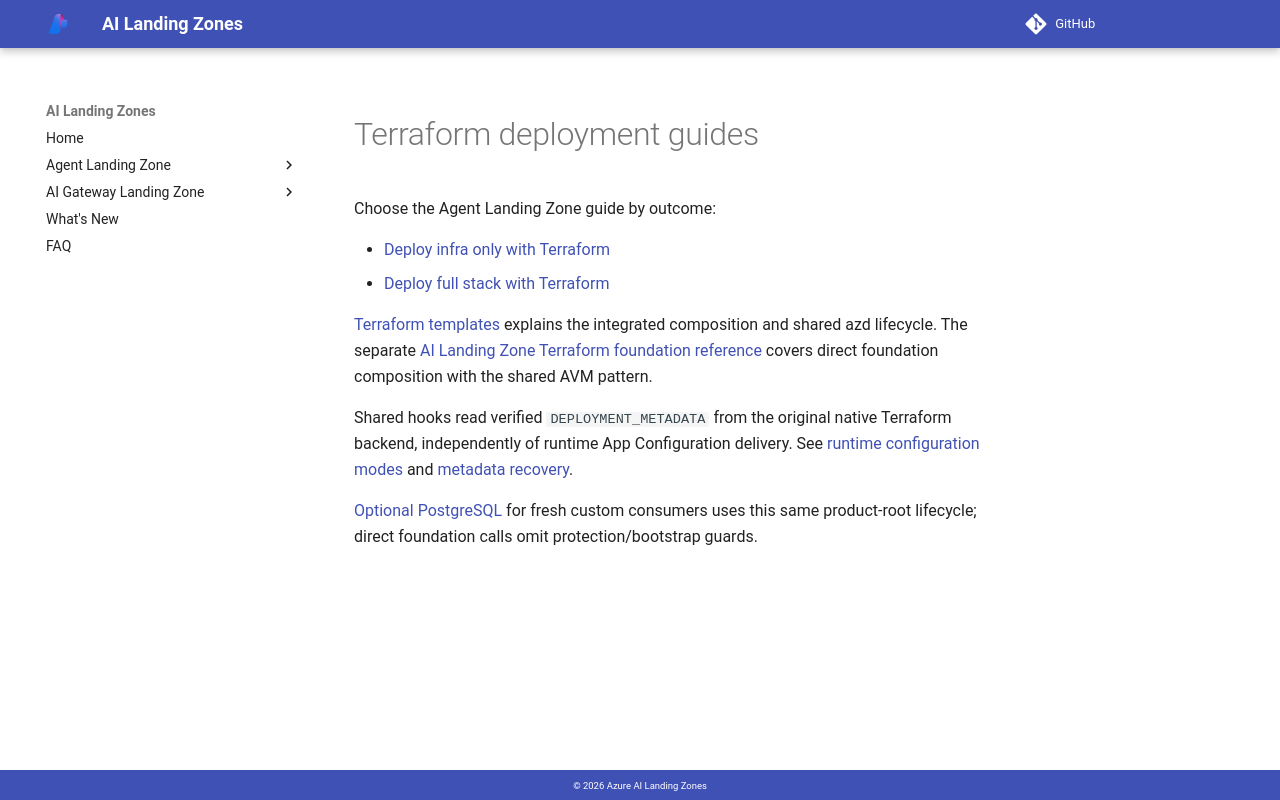

repository: Azure/AI-Landing-Zones · page: agent-landing-zone/deploy-terraform/index.html · generator: mkdocs

---
search:
  exclude: true
---

<span id="deployment-guidance-has-moved"></span>

<span id="terraform-runbooks"></span>

# Terraform deployment guides

Choose the Agent Landing Zone guide by outcome:

- [Deploy infra only with Terraform](deploy-terraform-infra-only.md)
- [Deploy full stack with Terraform](deploy-terraform-full-stack.md)

[Terraform templates](terraform.md) explains the integrated composition and
shared azd lifecycle. The separate
[AI Landing Zone Terraform foundation reference](../terraform/index.md)
covers direct foundation composition with the shared AVM pattern.

Shared hooks read verified `DEPLOYMENT_METADATA` from the original native
Terraform backend, independently of runtime App Configuration delivery.
See [runtime configuration modes](configuration.md#runtime-configuration-mode)
and [metadata recovery](deployment-operations.md#verify-deployment-metadata).

[Optional PostgreSQL](postgresql.md) for fresh custom consumers uses this same
product-root lifecycle; direct foundation calls omit protection/bootstrap guards.
